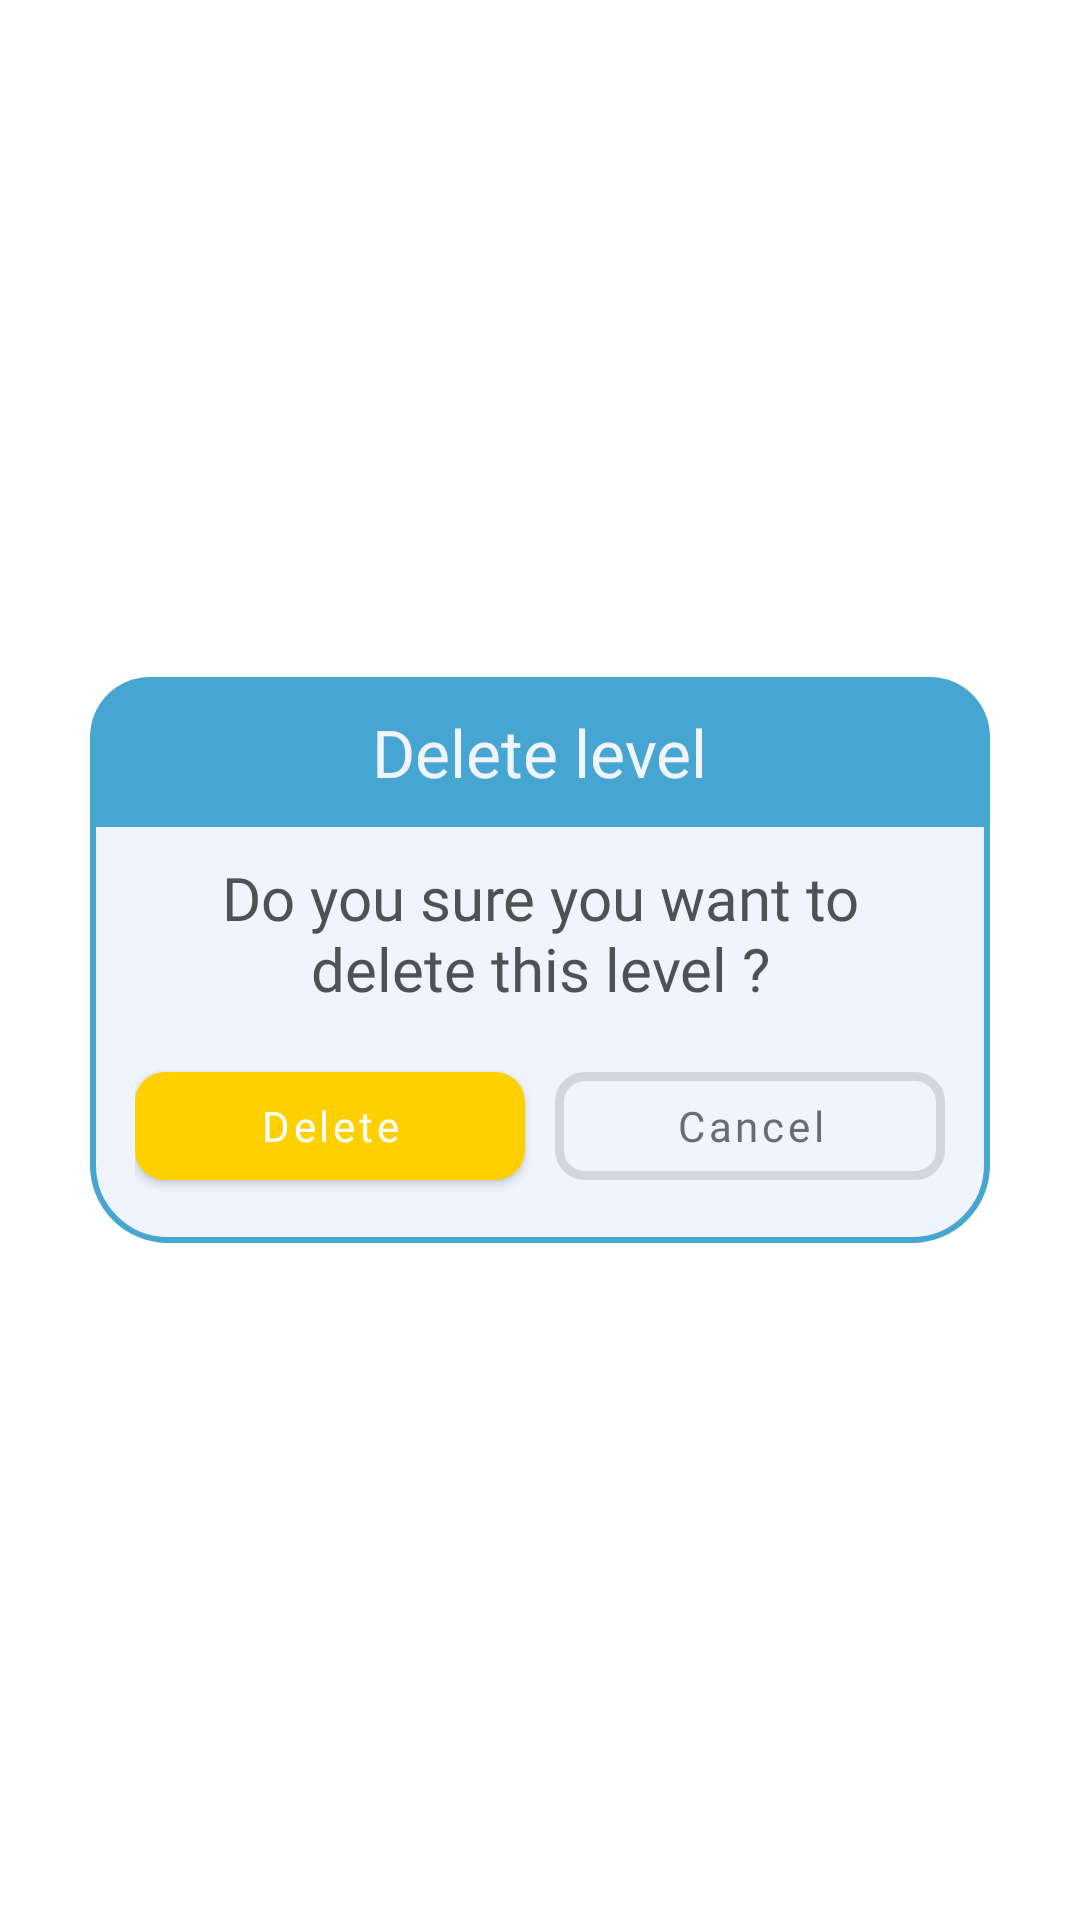

The Android layout XML behind this screen, and the referenced resources:
<!-- AndroidManifest.xml: application theme CustomAppTheme -->
<!-- res/layout/delete_level_dialog.xml -->
<?xml version="1.0" encoding="utf-8"?>
<layout xmlns:app="http://schemas.android.com/apk/res-auto">

    <FrameLayout
        xmlns:android="http://schemas.android.com/apk/res/android"
        android:layout_width="match_parent"
        android:layout_height="match_parent">

        <LinearLayout
            android:layout_width="match_parent"
            android:layout_height="wrap_content"
            android:layout_marginStart="30dp"
            android:layout_marginEnd="30dp"
            android:layout_gravity="center"
            android:orientation="vertical"
            android:background="@drawable/generator_emoji_style">

            <RelativeLayout
                android:layout_width="match_parent"
                android:layout_height="50dp"
                android:background="@drawable/emoji_shop_top_place_style">

                <TextView
                    android:layout_width="wrap_content"
                    android:layout_height="wrap_content"
                    android:text="@string/delete_level"
                    android:fontFamily="@font/ru_eng_sriracha"
                    android:textSize="22sp"
                    android:layout_centerInParent="true"
                    android:textColor="@color/background_color"/>

            </RelativeLayout>

            <TextView
                android:layout_width="wrap_content"
                android:layout_height="wrap_content"
                android:text="@string/do_you_sure_you_want_to_delete_this_level"
                android:layout_gravity="center"
                android:textAlignment="center"
                android:fontFamily="@font/ru_eng_sriracha"
                android:layout_marginStart="20dp"
                android:layout_marginEnd="20dp"
                android:layout_marginTop="10dp"
                android:textSize="20sp"
                android:textColor="@color/first_color"/>

            <LinearLayout
                android:layout_width="match_parent"
                android:layout_height="wrap_content"
                android:layout_margin="15dp"
                android:orientation="horizontal">

                <com.google.android.material.button.MaterialButton
                    android:id="@+id/delete_level_btn"
                    android:layout_width="match_parent"
                    android:layout_height="wrap_content"
                    android:fontFamily="@font/ru_eng_sriracha"
                    android:text="@string/delete"
                    app:cornerRadius="10dp"
                    app:backgroundTint="@color/textOrangeColor"
                    android:layout_marginEnd="5dp"
                    android:layout_weight="1"
                    android:textAllCaps="false"/>

                <com.google.android.material.button.MaterialButton
                    android:id="@+id/cancel_delete_level"
                    android:layout_width="match_parent"
                    android:layout_height="wrap_content"
                    android:text="@string/cancel"
                    android:fontFamily="@font/ru_eng_sriracha"
                    android:layout_weight="1"
                    app:rippleColor="@color/main_ripple_button_color"
                    android:textColor="@color/main_ripple_button_color"
                    android:layout_marginStart="5dp"
                    app:strokeWidth="3dp"
                    app:cornerRadius="10dp"
                    style="@style/Widget.MaterialComponents.Button.OutlinedButton"
                    android:textAllCaps="false"/>

            </LinearLayout>


        </LinearLayout>


    </FrameLayout>
</layout>
<!-- resources referenced by this layout -->
<resources>
  <color name="background_color">#f0f4fd</color>
  <color name="first_color">#4f5154</color>
  <color name="main_ripple_button_color">#696D73</color>
  <color name="textOrangeColor">#FFD000</color>
  <!-- drawable emoji_shop_top_place_style (drawable) -->
  <?xml version="1.0" encoding="utf-8"?>
  <shape
      xmlns:android="http://schemas.android.com/apk/res/android"
      android:shape="rectangle">
  
      <corners android:topLeftRadius="20dp"
          android:topRightRadius="20dp"/>
      <solid android:color="@color/buttonBlueColor"/>
      
  
  </shape>
  <!-- drawable generator_emoji_style (drawable) -->
  <?xml version="1.0" encoding="utf-8"?>
  <shape xmlns:android="http://schemas.android.com/apk/res/android"
      android:shape="rectangle">
  
      <corners android:radius="25dp"/>
      <solid android:color="@color/background_color"/>
  
      <stroke android:color="@color/buttonBlueColor"
          android:width="2dp"/>
  
  </shape>
  <string name="cancel">Cancel</string>
  <string name="delete">Delete</string>
  <string name="delete_level">Delete level</string>
  <string name="do_you_sure_you_want_to_delete_this_level">Do you sure you want to delete this level ?</string>
  <style name="CustomAppTheme" parent="Theme.MaterialComponents.Light.NoActionBar">
          
          <item name="colorPrimary">@color/colorPrimary</item>
          <item name="colorPrimaryDark">@color/colorPrimaryDark</item>
          <item name="colorAccent">@color/colorAccent</item>
          <item name="bottomSheetDialogTheme">@style/AppBottomSheetDialogTheme</item>
          <item name="android:statusBarColor">#B301BCEF</item>
          <item name="android:textAppearanceButton">@style/TextAppearance.AppCompat.Button</item>
          <item name="colorControlNormal">@color/buttonBlueColor</item>
      </style>
  <color name="buttonBlueColor">#46A5D1</color>
  <color name="colorPrimary">#6200EE</color>
  <color name="colorPrimaryDark">#3700B3</color>
  <color name="colorAccent">#6C787A</color>
  <style name="AppBottomSheetDialogTheme" parent="Theme.Design.Light.BottomSheetDialog">
          <item name="bottomSheetStyle">@style/AppModalStyle</item>
      </style>
  <style name="AppModalStyle" parent="Widget.Design.BottomSheet.Modal">
          <item name="android:background">@drawable/bottom_sheet_round_top_corners</item>
      </style>
</resources>
